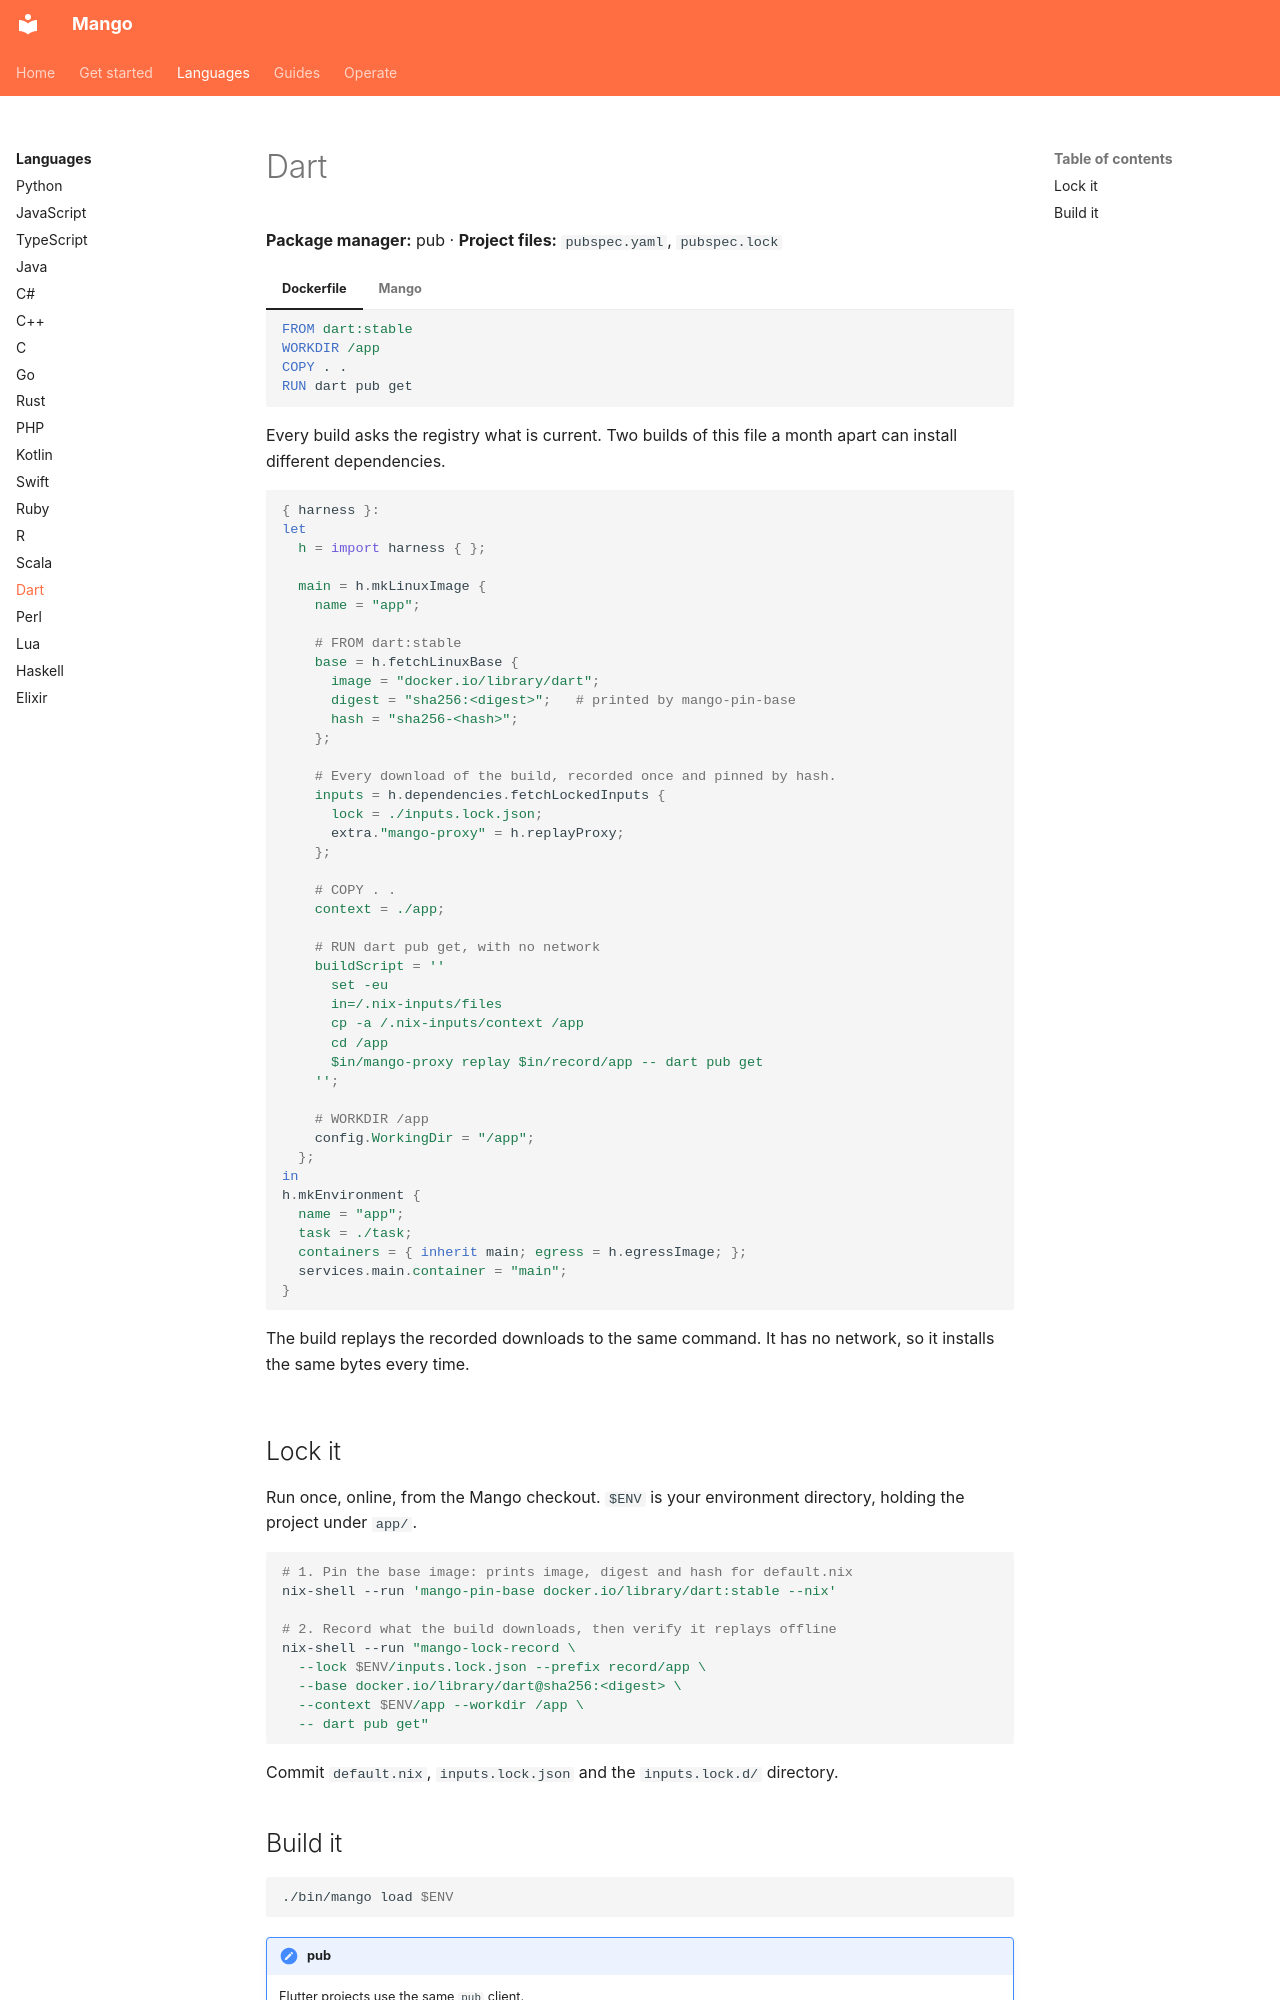

repository: Incalmo/mango · page: languages/dart/index.html · generator: mkdocs

# Dart

**Package manager:** pub · **Project files:** `pubspec.yaml`, `pubspec.lock`

=== "Dockerfile"

    ```dockerfile
    FROM dart:stable
    WORKDIR /app
    COPY . .
    RUN dart pub get
    ```

    Every build asks the registry what is current. Two builds of this file
    a month apart can install different dependencies.

=== "Mango"

    ```nix
    { harness }:
    let
      h = import harness { };

      main = h.mkLinuxImage {
        name = "app";

        # FROM dart:stable
        base = h.fetchLinuxBase {
          image = "docker.io/library/dart";
          digest = "sha256:<digest>";   # printed by mango-pin-base
          hash = "sha256-<hash>";
        };

        # Every download of the build, recorded once and pinned by hash.
        inputs = h.dependencies.fetchLockedInputs {
          lock = ./inputs.lock.json;
          extra."mango-proxy" = h.replayProxy;
        };

        # COPY . .
        context = ./app;
    
        # RUN dart pub get, with no network
        buildScript = ''
          set -eu
          in=/.nix-inputs/files
          cp -a /.nix-inputs/context /app
          cd /app
          $in/mango-proxy replay $in/record/app -- dart pub get
        '';

        # WORKDIR /app
        config.WorkingDir = "/app";
      };
    in
    h.mkEnvironment {
      name = "app";
      task = ./task;
      containers = { inherit main; egress = h.egressImage; };
      services.main.container = "main";
    }
    ```

    The build replays the recorded downloads to the same command. It has
    no network, so it installs the same bytes every time.
